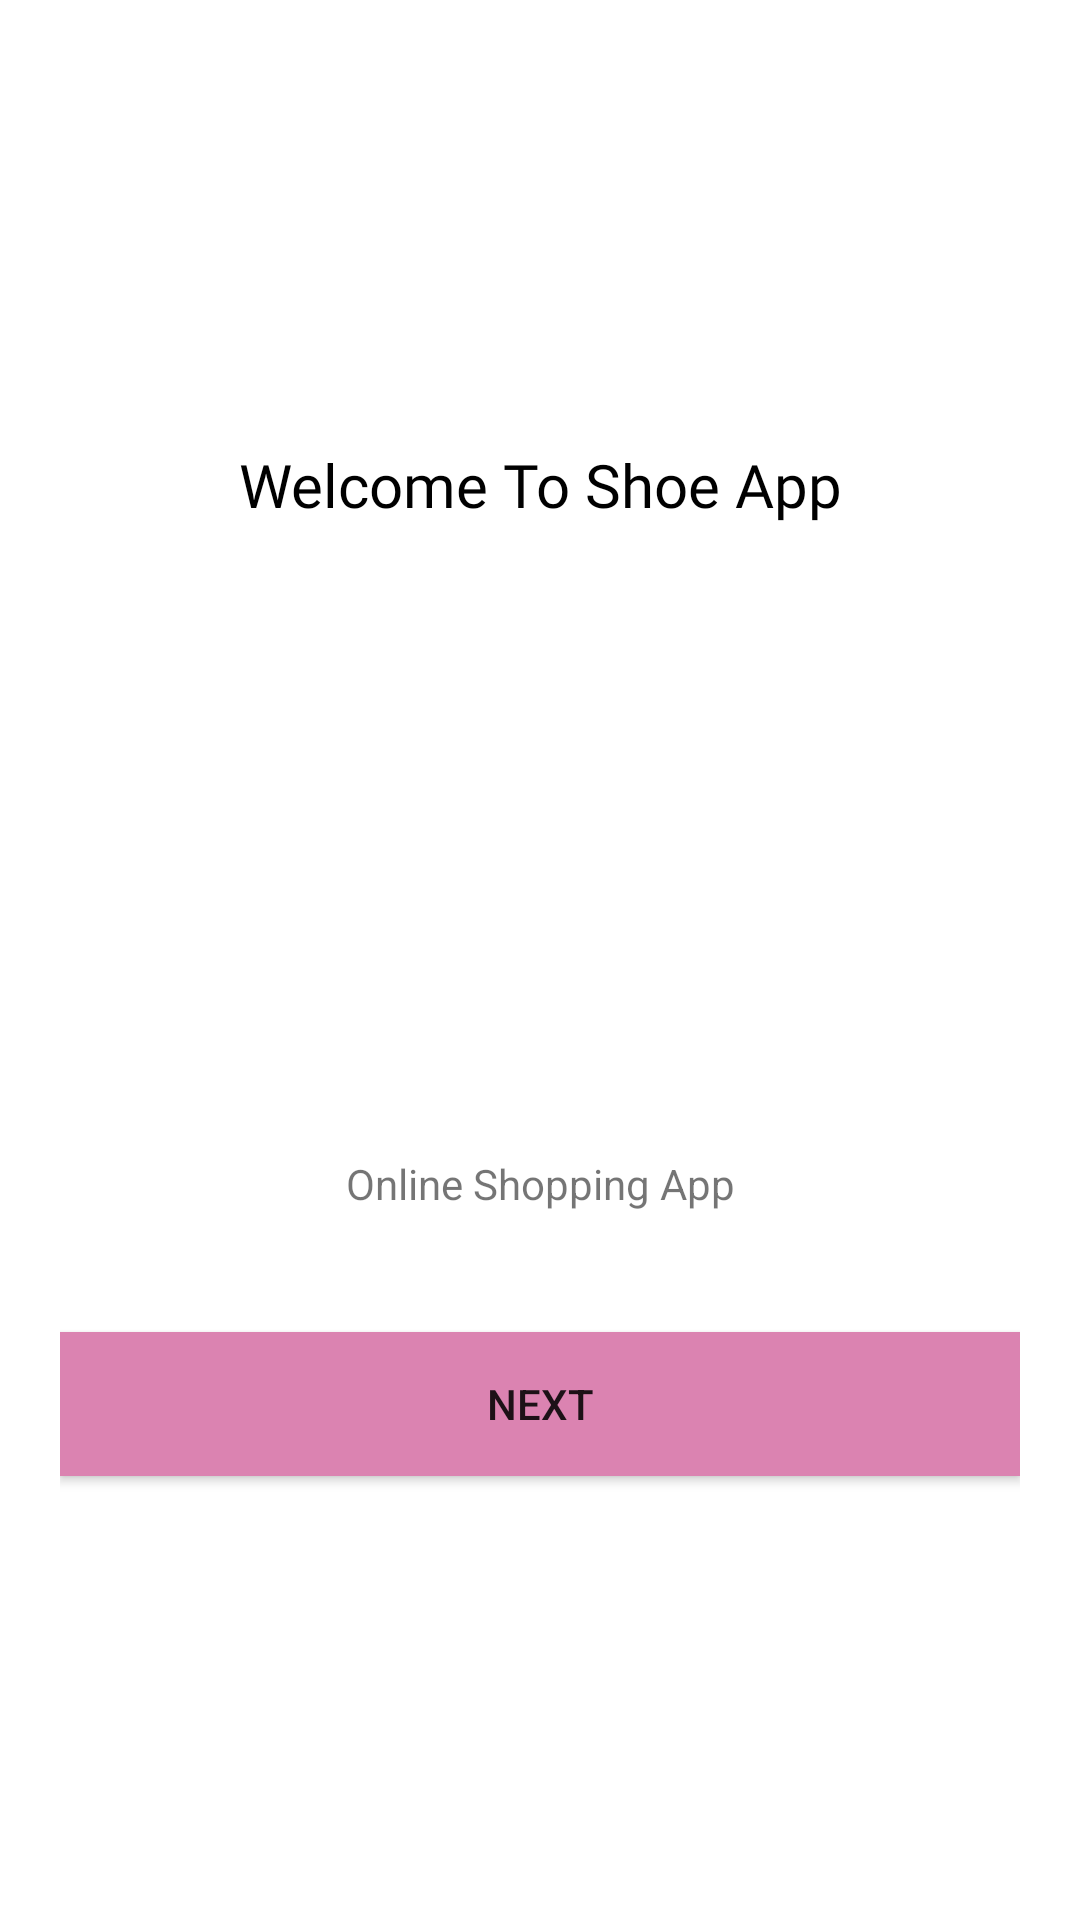

Here is an Android app screen rendered from its layout file. Give the layout XML and the strings, colors and styles it references.
<!-- AndroidManifest.xml: application theme Theme.WoroudShoeStore -->
<!-- res/layout/fragment_welcome.xml -->
<?xml version="1.0" encoding="utf-8"?>
<layout xmlns:android="http://schemas.android.com/apk/res/android"
    xmlns:tools="http://schemas.android.com/tools">

    <data>

    </data>

    
    <androidx.appcompat.widget.LinearLayoutCompat
        android:layout_width="match_parent"
        android:layout_height="match_parent"
        android:gravity="center"
        android:orientation="vertical"
        android:padding="@dimen/layout_padding"
        tools:context=".screens.welcome.WelcomeFragment">


        <TextView
            style="@style/title_style"
            android:layout_width="match_parent"
            android:layout_height="wrap_content"
            android:text="@string/welcome_to_shoe_app" />


        <ImageView
            android:layout_width="200dp"
            android:layout_height="200dp"
            android:src="@drawable/img1" />

        <TextView
            android:layout_width="match_parent"
            android:layout_height="wrap_content"
            android:layout_marginTop="@dimen/view_margin_top"
            android:gravity="center"
            android:text="Online Shopping App" />

        <androidx.appcompat.widget.AppCompatButton
            android:id="@+id/nextBtn"
            android:layout_width="match_parent"
            android:layout_height="wrap_content"
            android:layout_marginTop="40dp"
            android:background="@color/purple_500"
            android:text="@string/next" />

    </androidx.appcompat.widget.LinearLayoutCompat>
</layout>
<!-- resources referenced by this layout -->
<resources>
  <color name="purple_500">#db83b1</color>
  <dimen name="layout_padding">20dp</dimen>
  <dimen name="view_margin_top">10dp</dimen>
  <string name="next">Next</string>
  <string name="welcome_to_shoe_app">Welcome To Shoe App</string>
  <style name="title_style">
          <item name="android:fontFamily">@font/akaya_telivigala</item>
          <item name="android:gravity">center</item>
          <item name="android:textColor">@color/black</item>
          <item name="android:textSize">20sp</item>
      </style>
  <style name="Theme.WoroudShoeStore" parent="Theme.MaterialComponents.DayNight.DarkActionBar">
          
          <item name="colorPrimary">@color/purple_500</item>
          <item name="colorPrimaryVariant">@color/purple_500</item>
          <item name="colorOnPrimary">@color/white</item>
          
          <item name="colorSecondary">@color/purple_500</item>
          <item name="colorSecondaryVariant">@color/purple_500</item>
          <item name="colorOnSecondary">@color/black</item>
          
          <item name="android:statusBarColor" tools:targetApi="l">?attr/colorPrimaryVariant</item>
          
      </style>
  <color name="black">#FF000000</color>
  <color name="white">#FFFFFFFF</color>
</resources>
